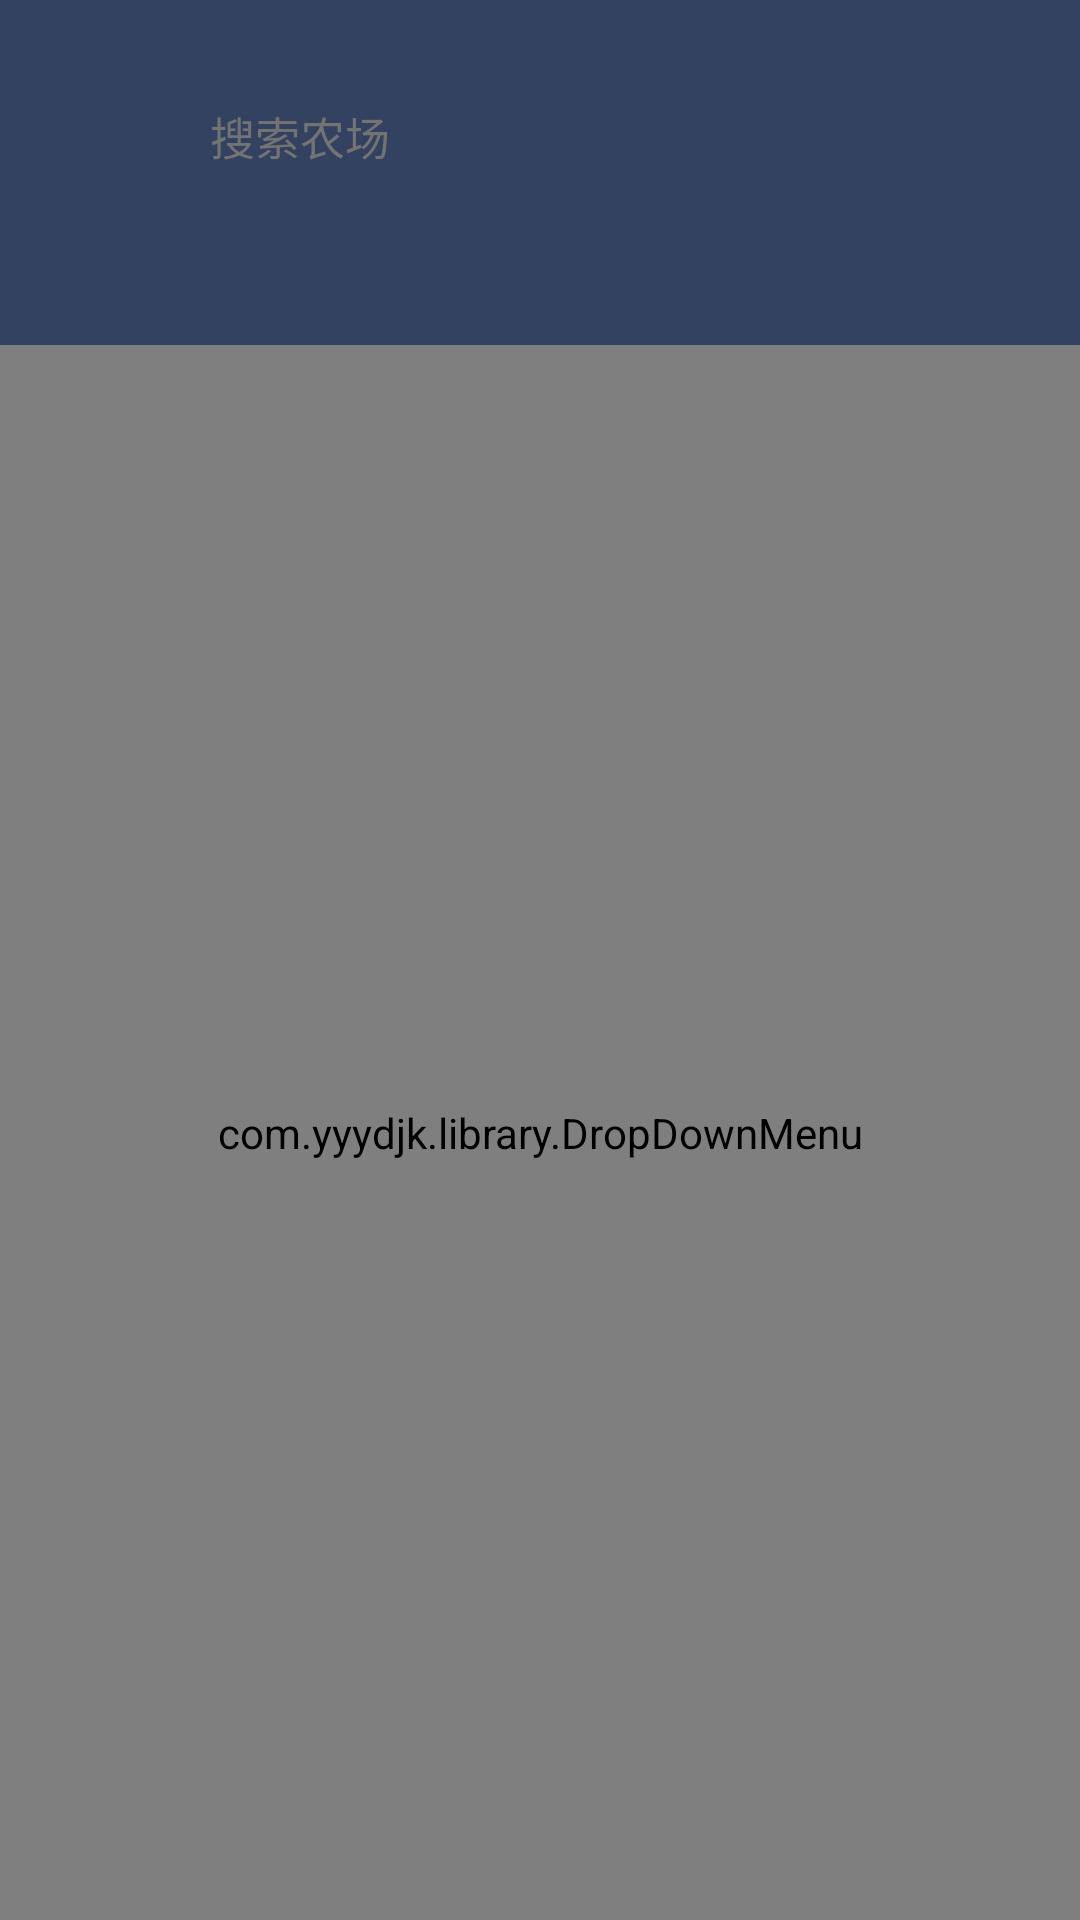

Here is an Android app screen rendered from its layout file. Give the layout XML and the strings, colors and styles it references.
<!-- AndroidManifest.xml: application theme Theme.Greenfarm -->
<!-- res/layout/farm_fragment.xml -->
<?xml version="1.0" encoding="utf-8"?>
<LinearLayout xmlns:android="http://schemas.android.com/apk/res/android"
    xmlns:tools="http://schemas.android.com/tools"
    xmlns:app="http://schemas.android.com/apk/res-auto"
    android:layout_width="match_parent"
    android:layout_height="match_parent"
    android:background="@color/white"
    android:orientation="vertical"
    tools:context=".ui.farm.FarmFragment">

    <LinearLayout
        android:layout_width="match_parent"
        android:layout_height="115dp"
        android:background="#344261"
        android:orientation="vertical">

        <LinearLayout
            android:layout_width="match_parent"
            android:layout_height="39dp"
            android:layout_marginLeft="24dp"
            android:layout_marginTop="26dp"
            android:layout_marginRight="24dp"
            android:background="@drawable/shape_search_box"
            android:gravity="center_vertical"
            android:orientation="horizontal">

            <ImageView
                android:layout_width="22dp"
                android:layout_height="22dp"
                android:layout_marginLeft="13dp"
                android:src="@mipmap/search" />

            <EditText
                android:id="@+id/et_search"
                android:layout_width="match_parent"
                android:layout_height="match_parent"
                android:layout_marginLeft="11dp"
                android:background="@null"
                android:hint="搜索农场"
                android:textColor="@color/black"
                android:textColorHint="#737373"
                android:textSize="15sp" />

        </LinearLayout>



    </LinearLayout>












    <com.yyydjk.library.DropDownMenu
        android:id="@+id/dropDownMenu"
        android:layout_width="match_parent"
        android:layout_height="match_parent"
        app:dddividerColor="@color/gray"
        app:ddmaskColor="@color/mask_color"
        app:ddmenuBackgroundColor="@color/white"
        app:ddmenuMenuHeightPercent="0.5"
        app:ddmenuSelectedIcon="@mipmap/drop_down_selected_icon"
        app:ddmenuTextSize="13sp"
        app:ddmenuUnselectedIcon="@mipmap/drop_down_unselected_icon"
        app:ddtextSelectedColor="@color/drop_down_selected"
        app:ddtextUnselectedColor="@color/drop_down_unselected"
        app:ddunderlineColor="@color/gray" />


</LinearLayout>
<!-- resources referenced by this layout -->
<resources>
  <color name="black">#FF000000</color>
  <color name="white">#FFFFFFFF</color>
  <style name="Theme.Greenfarm" parent="Theme.MaterialComponents.DayNight.NoActionBar.Bridge">
          
          <item name="colorPrimary">@color/purple_500</item>
          <item name="colorPrimaryVariant">@color/purple_700</item>
          <item name="colorOnPrimary">@color/white</item>
          
          <item name="colorSecondary">@color/teal_200</item>
          <item name="colorSecondaryVariant">@color/teal_700</item>
          <item name="colorOnSecondary">@color/black</item>
          
          <item name="android:statusBarColor" tools:targetApi="l">?attr/colorPrimaryVariant</item>
          
      </style>
  <color name="purple_500">#FF6200EE</color>
  <color name="purple_700">#FF3700B3</color>
  <color name="teal_200">#FF03DAC5</color>
  <color name="teal_700">#FF018786</color>
</resources>
